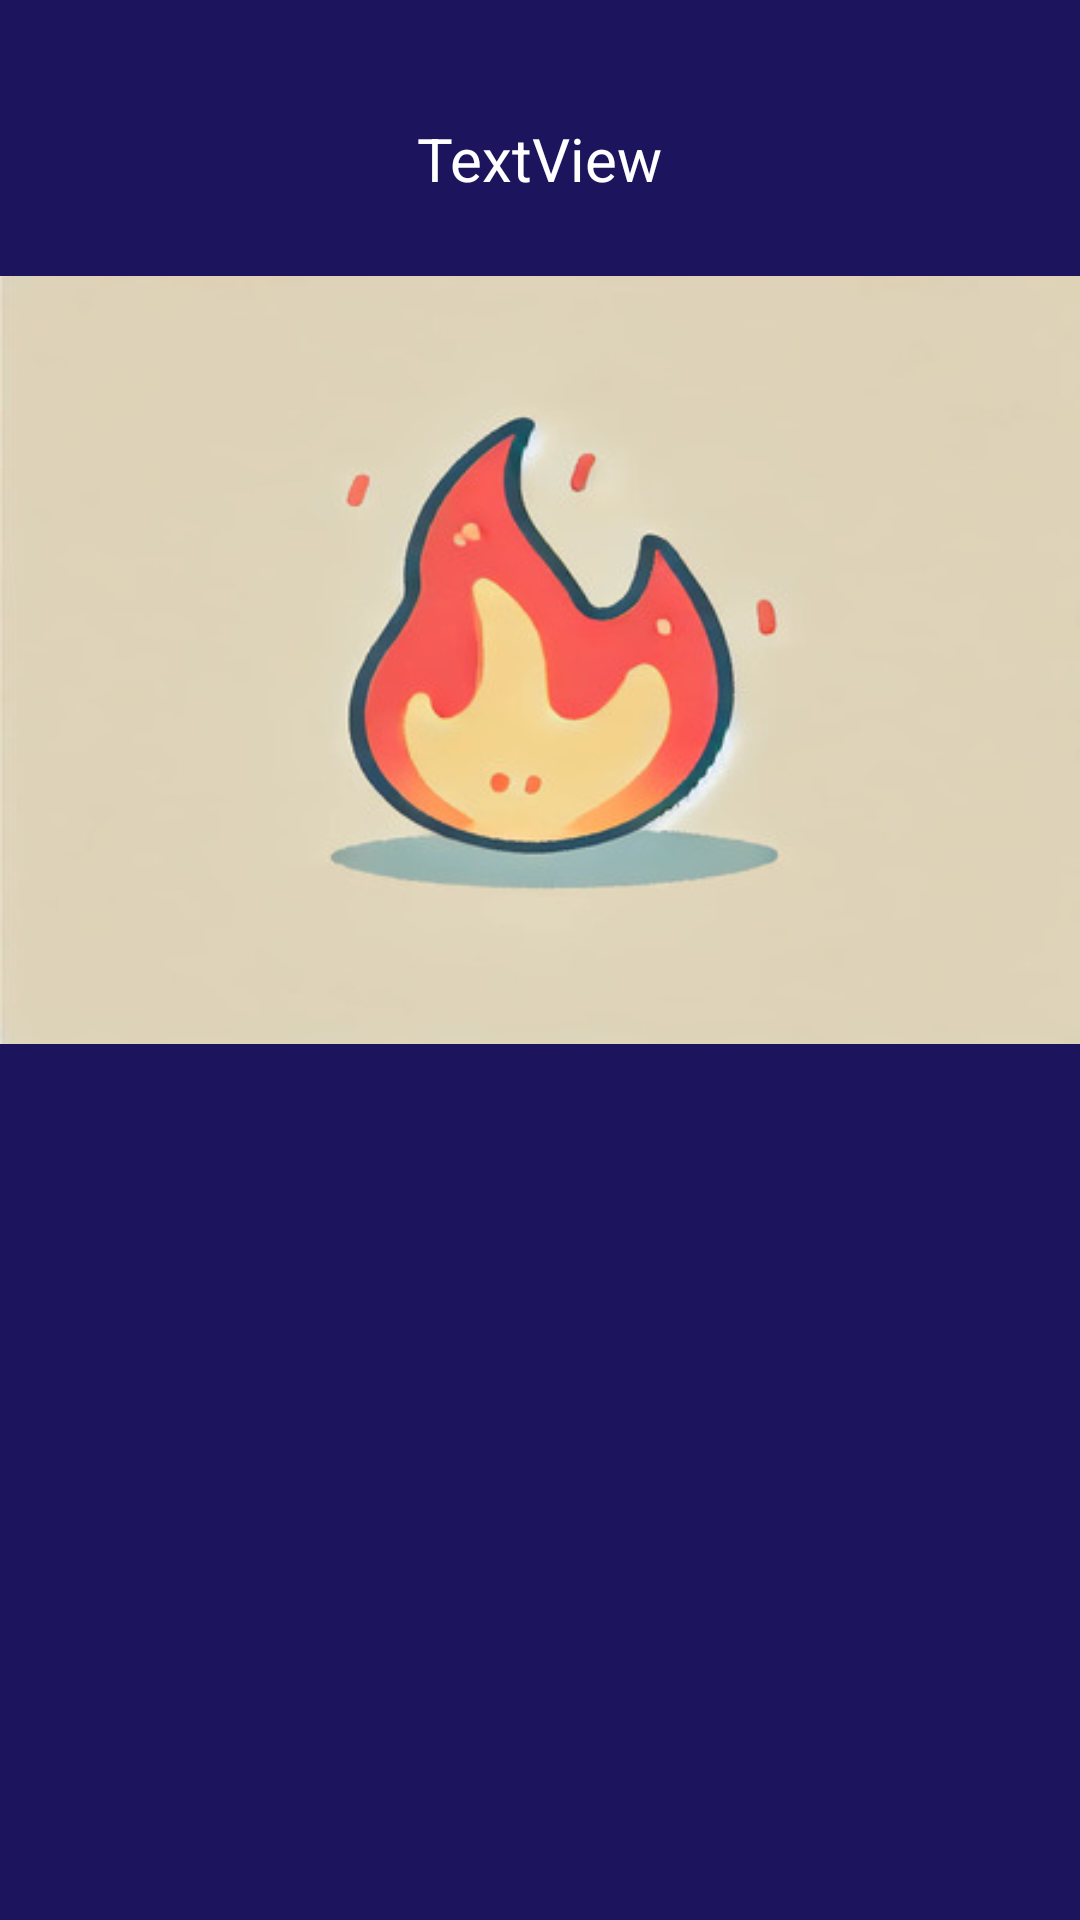

Android layout source for this screen:
<!-- AndroidManifest.xml: application theme Theme.PrototipoEda -->
<!-- res/layout/mensajeconfirmacion.xml -->
<?xml version="1.0" encoding="utf-8"?>
<androidx.constraintlayout.widget.ConstraintLayout xmlns:android="http://schemas.android.com/apk/res/android"
    xmlns:app="http://schemas.android.com/apk/res-auto"
    xmlns:tools="http://schemas.android.com/tools"
    android:layout_width="match_parent"
    android:layout_height="wrap_content"
    android:background=" #1c145c ">

    <TextView
        android:id="@+id/mensajealerta"
        android:layout_width="255dp"
        android:layout_height="28dp"
        android:text="TextView"
        android:textAlignment="center"
        android:textColor="@color/white"
        android:textSize="20sp"
        app:layout_constraintBottom_toBottomOf="parent"
        app:layout_constraintEnd_toEndOf="parent"
        app:layout_constraintHorizontal_bias="0.498"
        app:layout_constraintStart_toStartOf="parent"
        app:layout_constraintTop_toTopOf="parent"
        app:layout_constraintVertical_bias="0.064" />

    <ImageView
        android:id="@+id/imagenMensajeAlerta"
        android:layout_width="wrap_content"
        android:layout_height="wrap_content"
        android:layout_marginTop="60dp"
        app:layout_constraintEnd_toEndOf="parent"
        app:layout_constraintStart_toStartOf="parent"
        app:layout_constraintTop_toTopOf="parent"
        app:srcCompat="@drawable/fuego" />
</androidx.constraintlayout.widget.ConstraintLayout>
<!-- resources referenced by this layout -->
<resources>
  <!-- drawable fuego: jpg bitmap (drawable, 18955 bytes) -->
  <style name="Theme.PrototipoEda" parent="Base.Theme.PrototipoEda" />
  <style name="Base.Theme.PrototipoEda" parent="Theme.Material3.DayNight.NoActionBar">
          
          
      </style>
  <!-- not gathered from this repository: default colours our renderer supplied (Android Studio template values) -->
  <color name="white">#FFFFFFFF</color>
</resources>
